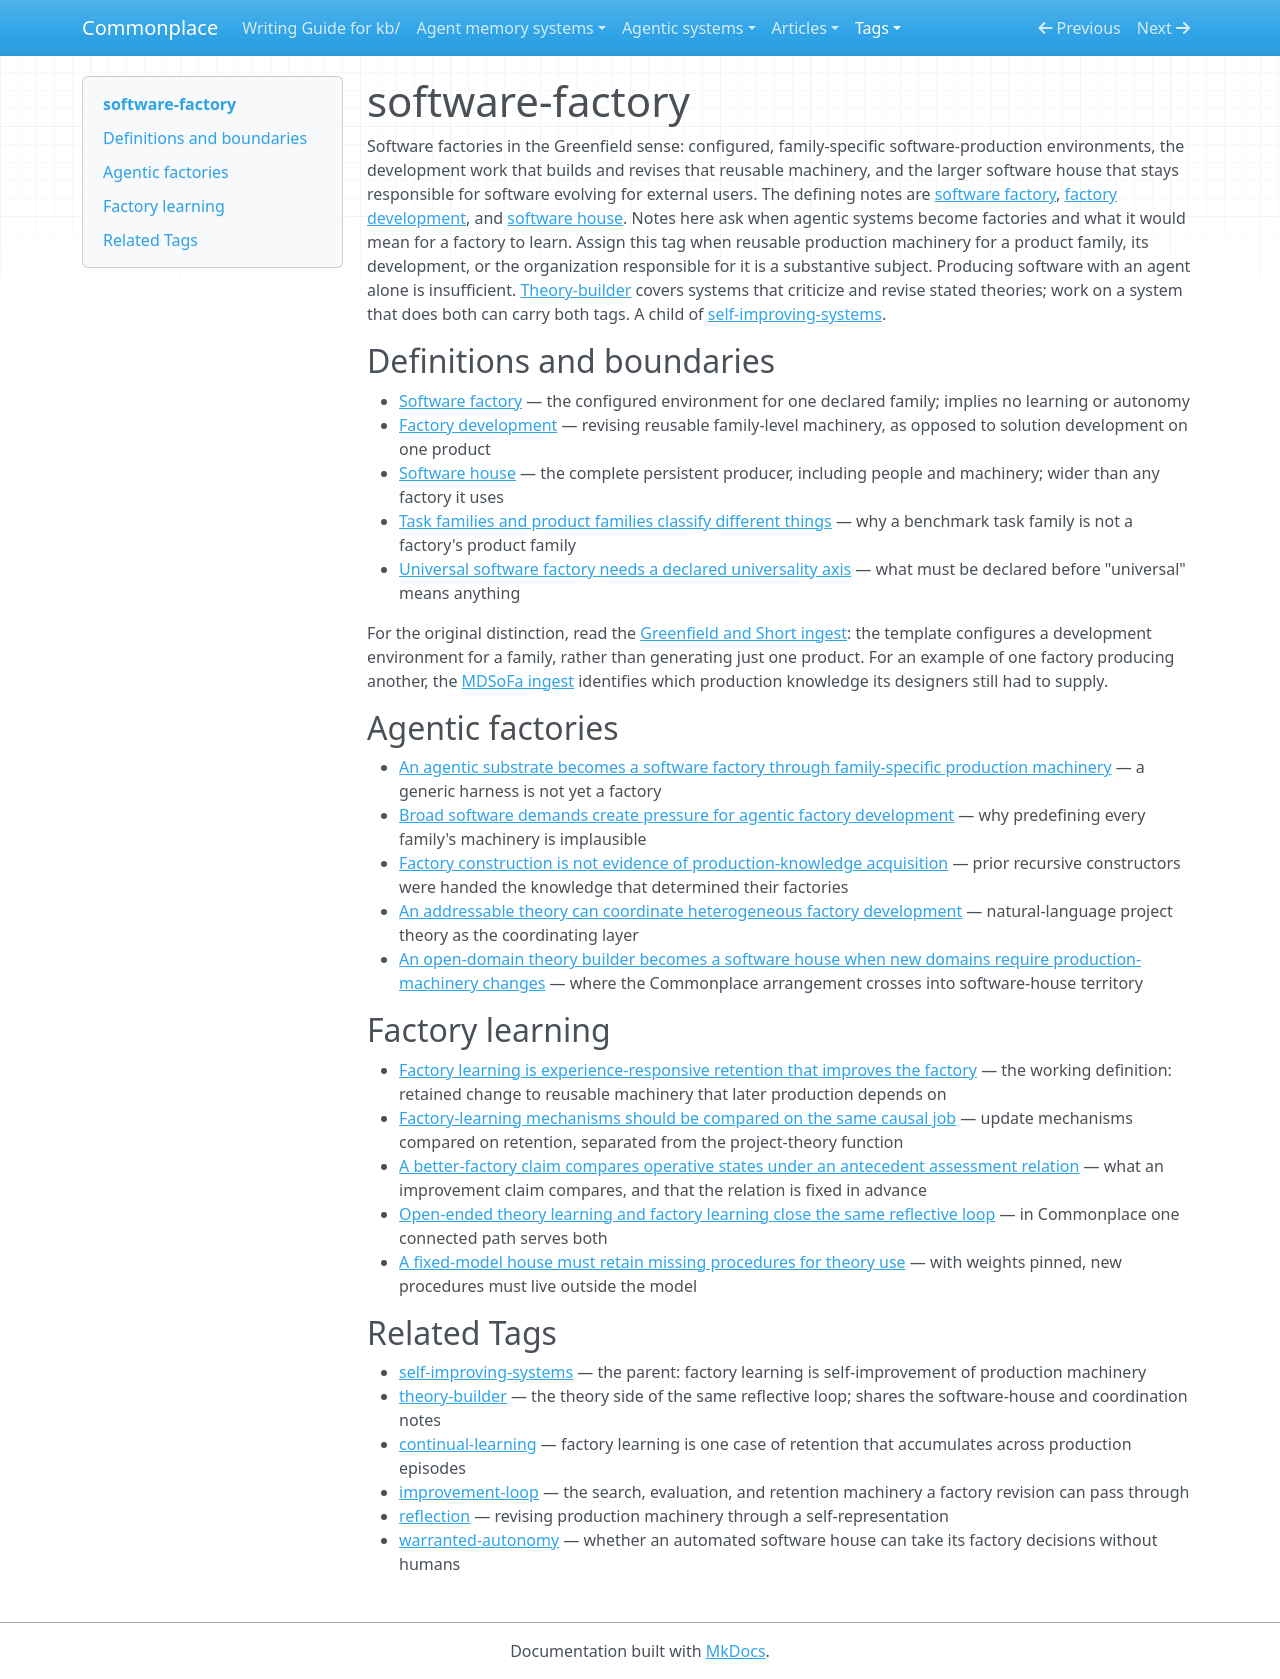

repository: zby/commonplace · page: tags/software-factory-README/index.html · generator: mkdocs

---
description: "Curated head for the software-factory tag — software factories, software houses, and factory development: family-specific production machinery, how agents build it, and what factory learning means"
type: types/tag-readme.md
---

# software-factory

Software factories in the Greenfield sense: configured, family-specific software-production environments, the development work that builds and revises that reusable machinery, and the larger software house that stays responsible for software evolving for external users. The defining notes are [software factory](../theory/definitions/software-factory.md), [factory development](../theory/definitions/factory-development.md), and [software house](../theory/definitions/software-house.md). Notes here ask when agentic systems become factories and what it would mean for a factory to learn. Assign this tag when reusable production machinery for a product family, its development, or the organization responsible for it is a substantive subject. Producing software with an agent alone is insufficient. [Theory-builder](./theory-builder-README.md) covers systems that criticize and revise stated theories; work on a system that does both can carry both tags. A child of [self-improving-systems](./self-improving-systems-README.md).

## Definitions and boundaries

- [Software factory](../theory/definitions/software-factory.md) — the configured environment for one declared family; implies no learning or autonomy
- [Factory development](../theory/definitions/factory-development.md) — revising reusable family-level machinery, as opposed to solution development on one product
- [Software house](../theory/definitions/software-house.md) — the complete persistent producer, including people and machinery; wider than any factory it uses
- [Task families and product families classify different things](../theory/task-families-and-product-families-classify-different-things.md) — why a benchmark task family is not a factory's product family
- [Universal software factory needs a declared universality axis](../theory/universal-software-factory-needs-a-declared-universality-axis.md) — what must be declared before "universal" means anything

For the original distinction, read the [Greenfield and Short ingest](../sources/greenfield-short-software-factories-oopsla-2003.ingest.md): the template configures a development environment for a family, rather than generating just one product. For an example of one factory producing another, the [MDSoFa ingest](../sources/langlois-exertier-mdsofa-software-factory-factory-2004.ingest.md) identifies which production knowledge its designers still had to supply.

## Agentic factories

- [An agentic substrate becomes a software factory through family-specific production machinery](../theory/agentic-substrate-needs-family-specific-machinery-to-be-a-factory.md) — a generic harness is not yet a factory
- [Broad software demands create pressure for agentic factory development](../theory/broad-software-demands-create-pressure-for-agentic-factory-development.md) — why predefining every family's machinery is implausible
- [Factory construction is not evidence of production-knowledge acquisition](../theory/factory-construction-does-not-establish-knowledge-acquisition.md) — prior recursive constructors were handed the knowledge that determined their factories
- [An addressable theory can coordinate heterogeneous factory development](../theory/addressable-theory-can-coordinate-heterogeneous-factory-development.md) — natural-language project theory as the coordinating layer
- [An open-domain theory builder becomes a software house when new domains require production-machinery changes](../theory/new-domains-can-turn-theory-builders-into-software-houses.md) — where the Commonplace arrangement crosses into software-house territory

## Factory learning

- [Factory learning is experience-responsive retention that improves the factory](../theory/factory-learning-is-experience-responsive-retention-that-improves.md) — the working definition: retained change to reusable machinery that later production depends on
- [Factory-learning mechanisms should be compared on the same causal job](../theory/factory-learning-mechanisms-should-be-compared-on-the-same-causal-job.md) — update mechanisms compared on retention, separated from the project-theory function
- [A better-factory claim compares operative states under an antecedent assessment relation](../theory/a-better-factory-claim-compares-operative-states.md) — what an improvement claim compares, and that the relation is fixed in advance
- [Open-ended theory learning and factory learning close the same reflective loop](../theory/open-ended-theory-learning-and-factory-learning-close-the-same.md) — in Commonplace one connected path serves both
- [A fixed-model house must retain missing procedures for theory use](../theory/a-fixed-model-house-must-retain-missing-procedures-for-theory-use.md) — with weights pinned, new procedures must live outside the model

## Related Tags

- [self-improving-systems](./self-improving-systems-README.md) — the parent: factory learning is self-improvement of production machinery
- [theory-builder](./theory-builder-README.md) — the theory side of the same reflective loop; shares the software-house and coordination notes
- [continual-learning](./continual-learning-README.md) — factory learning is one case of retention that accumulates across production episodes
- [improvement-loop](./improvement-loop-README.md) — the search, evaluation, and retention machinery a factory revision can pass through
- [reflection](./reflection-README.md) — revising production machinery through a self-representation
- [warranted-autonomy](./warranted-autonomy-README.md) — whether an automated software house can take its factory decisions without humans
